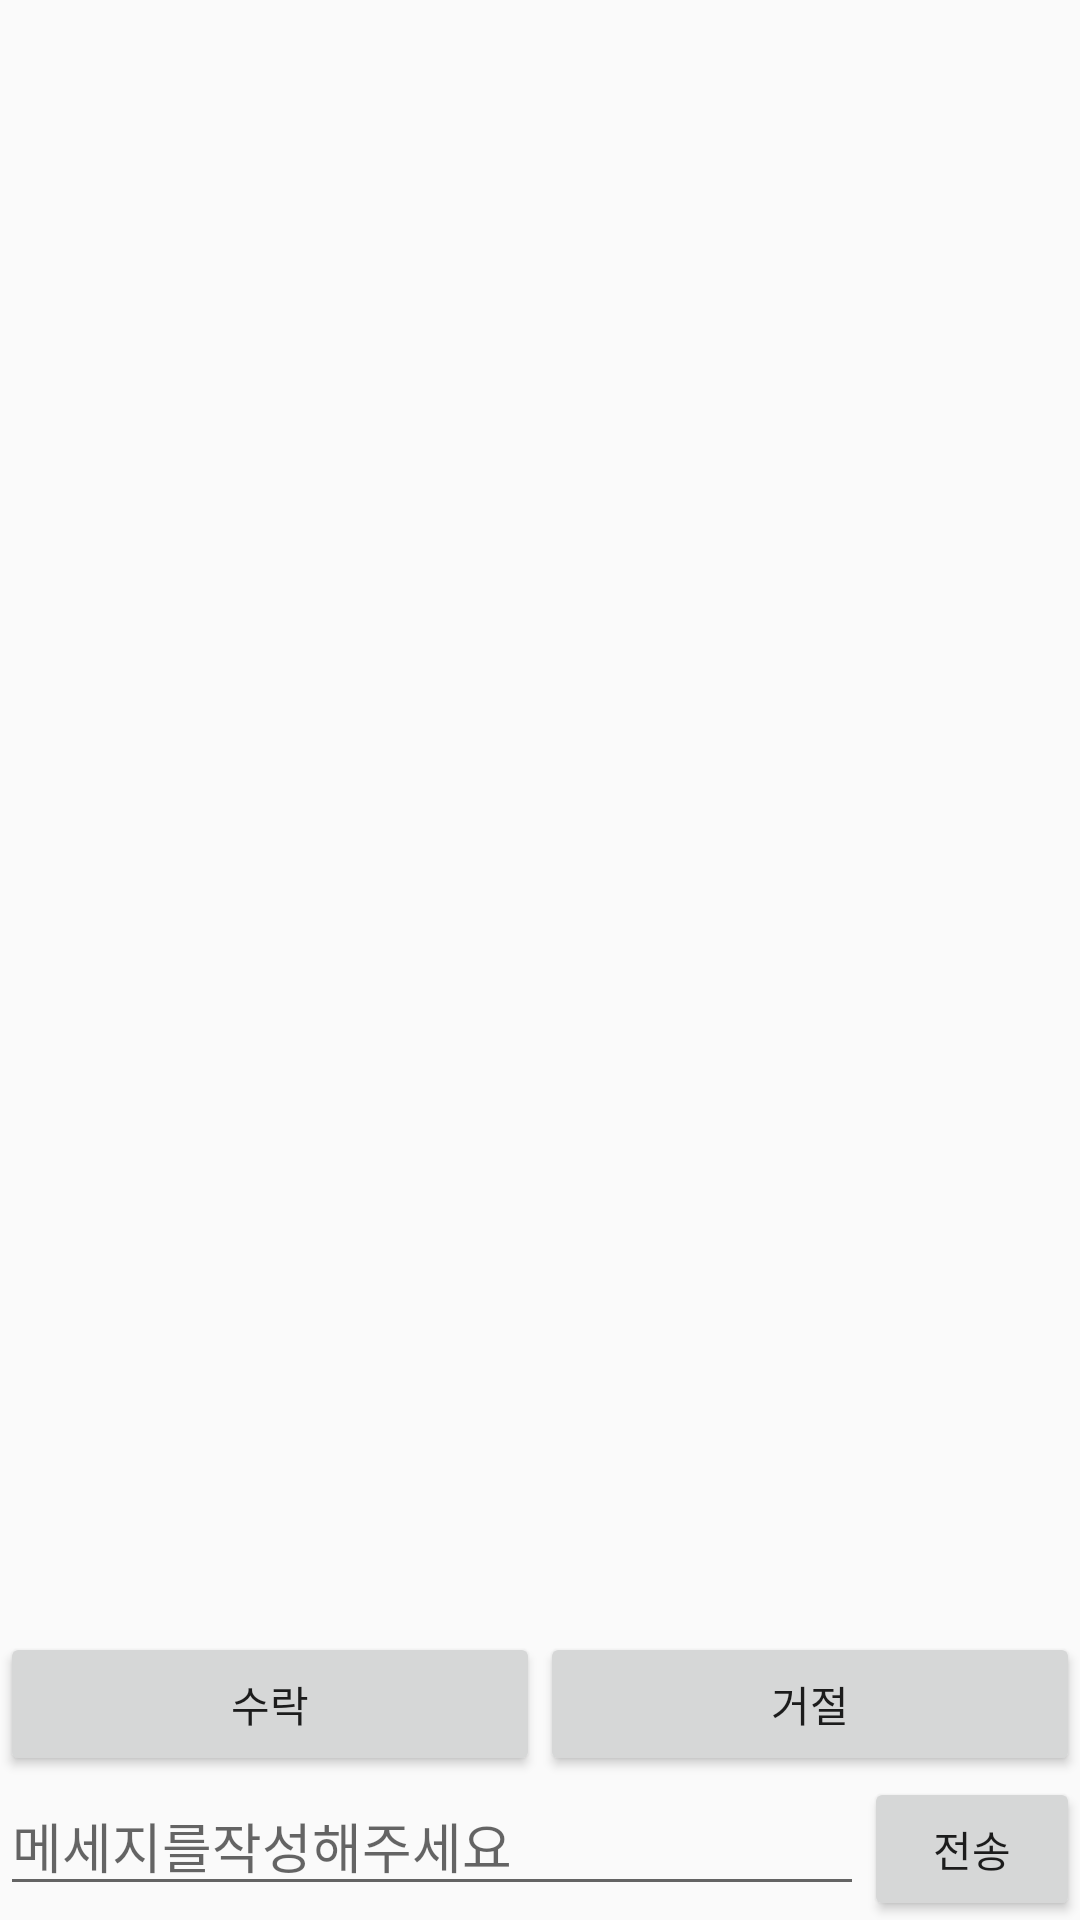

The Android layout XML behind this screen, and the referenced resources:
<!-- AndroidManifest.xml: application theme AppTheme -->
<!-- res/layout/activity_chatting.xml -->
<?xml version="1.0" encoding="utf-8"?>
<LinearLayout xmlns:android="http://schemas.android.com/apk/res/android"
    android:orientation="vertical" android:layout_width="match_parent"
    android:layout_height="match_parent">

    <LinearLayout
        android:layout_width="match_parent"
        android:layout_height="wrap_content"
        android:layout_weight="1"
        android:orientation="horizontal" >

        <android.support.v7.widget.RecyclerView
            android:layout_width="match_parent"
            android:layout_height="match_parent"
            android:id="@+id/chatting_view" />

    </LinearLayout>

    <LinearLayout
        android:orientation="horizontal"
        android:layout_width="match_parent"
        android:layout_height="wrap_content"
        android:id="@+id/btn_layout">

        <Button
            android:text="수락"
            android:layout_width="wrap_content"
            android:layout_height="wrap_content"
            android:id="@+id/yes_btn"
            android:layout_weight="1" />

        <Button
            android:text="거절"
            android:layout_width="wrap_content"
            android:layout_height="wrap_content"
            android:id="@+id/no_btn"
            android:layout_weight="1" />

        <Button
            android:visibility="gone"
            android:text="과외 완료"
            android:layout_width="wrap_content"
            android:layout_height="wrap_content"
            android:id="@+id/success_btn"
            android:layout_weight="1" />
    </LinearLayout>

    <LinearLayout
        android:layout_width="fill_parent"
        android:layout_height="wrap_content"
        android:orientation="horizontal" >

        <EditText
            android:id="@+id/editText_massage"
            android:layout_width="match_parent"
            android:layout_height="wrap_content"
            android:layout_weight="0.5"
            android:ems="10"
            android:hint="메세지를작성해주세요" />

        <Button
            android:id="@+id/Button_send"
            android:layout_width="match_parent"
            android:layout_height="wrap_content"
            android:layout_weight="2"
            android:text="전송" />
    </LinearLayout>

</LinearLayout>
<!-- resources referenced by this layout -->
<resources>
  <style name="AppTheme" parent="Theme.AppCompat.Light.DarkActionBar">
          
          <item name="colorPrimary">@color/colorPrimary</item>
          <item name="colorPrimaryDark">@color/colorPrimaryDark</item>
          <item name="colorAccent">@color/colorAccent</item>
      </style>
  <color name="colorPrimary">#3F51B5</color>
  <color name="colorPrimaryDark">#303F9F</color>
  <color name="colorAccent">#FF4081</color>
</resources>
